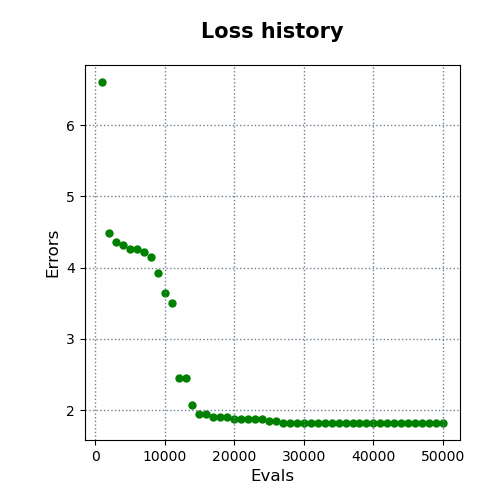

Data behind this chart, as committed beside it:
evals, errors
1000, 6.607
2000, 4.484
3000, 4.364
4000, 4.323
5000, 4.263
6000, 4.263
7000, 4.223
8000, 4.149
9000, 3.93
10000, 3.646
11000, 3.499
12000, 2.445
13000, 2.445
14000, 2.074
15000, 1.942
16000, 1.942
17000, 1.906
18000, 1.906
19000, 1.897
20000, 1.882
21000, 1.882
22000, 1.882
23000, 1.871
24000, 1.871
25000, 1.847
26000, 1.843
27000, 1.823
28000, 1.819
29000, 1.819
30000, 1.819
31000, 1.819
32000, 1.819
33000, 1.819
34000, 1.819
35000, 1.819
36000, 1.819
37000, 1.819
38000, 1.819
39000, 1.819
40000, 1.819
41000, 1.819
42000, 1.819
43000, 1.819
44000, 1.819
45000, 1.819
46000, 1.819
47000, 1.819
48000, 1.819
49000, 1.819
50000, 1.819
